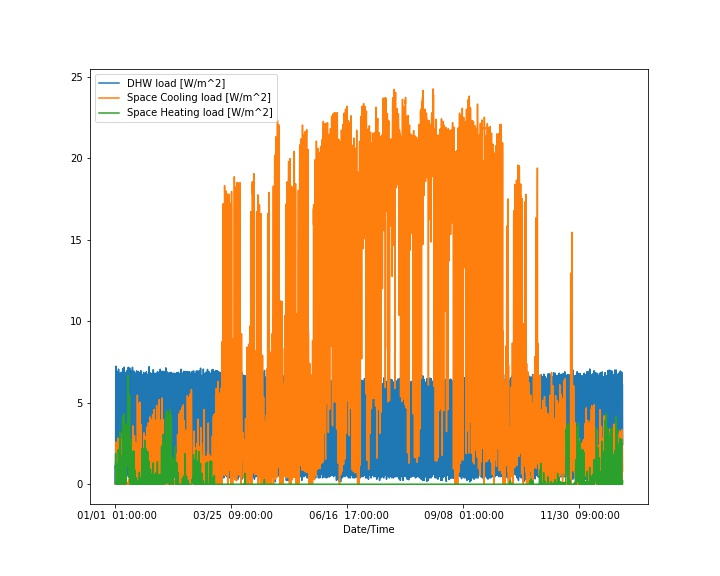

The table this chart was drawn from, first rows:
Date/Time, Space Cooling load [W/m^2], Space Heating load [W/m^2], DHW load [W/m^2]
01/01  01:00:00, 0.1398, 0.9997, 0.0
01/01  02:00:00, 0.1124, 1.187, 0.619
01/01  03:00:00, 0.07132, 1.398, 1.157
01/01  04:00:00, 0.05071, 1.514, 0.0
01/01  05:00:00, 0.05494, 1.592, 1.623
01/01  06:00:00, 0.02322, 1.894, 2.501
01/01  07:00:00, 0.0392, 1.886, 5.635
01/01  08:00:00, 0.189, 1.451, 7.242
01/01  09:00:00, 0.4476, 1.172, 6.946
01/01  10:00:00, 1.104, 0.4961, 5.109
01/01  11:00:00, 1.769, 0.2207, 5.996
01/01  12:00:00, 2.585, 0.03088, 3.631
01/01  13:00:00, 1.579, 0.0, 4.057
01/01  14:00:00, 0.9282, 0.0, 4.134
01/01  15:00:00, 1.005, 0.0, 2.614
01/01  16:00:00, 0.8803, 0.0, 3.78
01/01  17:00:00, 0.0, 0.0, 3.642
01/01  18:00:00, 2.375, 0.0, 5.254
01/01  19:00:00, 2.199, 0.0, 6.205
01/01  20:00:00, 2.056, 0.0, 5.562
01/01  21:00:00, 1.77, 0.0, 5.67
01/01  22:00:00, 1.159, 0.0652, 3.968
01/01  23:00:00, 0.706, 0.2837, 4.04
01/01  24:00:00, 0.4233, 0.5928, 2.437
01/02  01:00:00, 0.2909, 0.6993, 1.391
01/02  02:00:00, 0.2571, 0.8257, 0.3897
01/02  03:00:00, 0.1592, 1.202, 0.7716
01/02  04:00:00, 0.1155, 1.239, 0.8488
01/02  05:00:00, 0.122, 1.173, 0.1545
01/02  06:00:00, 0.1246, 1.178, 2.434
01/02  07:00:00, 0.1332, 1.145, 6.859
01/02  08:00:00, 0.2328, 0.8282, 6.891
01/02  09:00:00, 0.649, 0.3896, 6.668
01/02  10:00:00, 1.135, 0.0378, 5.465
01/02  11:00:00, 0.0, 0.0, 5.208
01/02  12:00:00, 0.0, 0.0, 4.962
01/02  13:00:00, 0.0, 0.0, 3.918
01/02  14:00:00, 0.7597, 0.0, 2.865
01/02  15:00:00, 0.7722, 0.0, 3.861
01/02  16:00:00, 0.0, 0.0, 3.032
01/02  17:00:00, 0.6456, 0.0, 4.088
01/02  18:00:00, 2.284, 0.0, 5.017
01/02  19:00:00, 2.833, 0.0, 6.463
01/02  20:00:00, 2.312, 0.0, 5.411
01/02  21:00:00, 1.825, 0.0, 5.238
01/02  22:00:00, 1.526, 0.0, 4.336
01/02  23:00:00, 1.211, 0.01536, 4.072
01/02  24:00:00, 0.9013, 0.1339, 2.435
01/03  01:00:00, 0.424, 0.5439, 1.318
01/03  02:00:00, 0.2318, 1.046, 0.4638
01/03  03:00:00, 0.1642, 1.382, 0.6944
01/03  04:00:00, 0.1231, 1.675, 0.6931
01/03  05:00:00, 0.06091, 2.128, 0.7105
01/03  06:00:00, 0.0937, 1.964, 2.263
01/03  07:00:00, 0.1127, 2.061, 6.5
01/03  08:00:00, 0.2255, 1.859, 7.061
01/03  09:00:00, 0.4847, 1.222, 6.233
01/03  10:00:00, 0.9936, 0.4776, 6.11
01/03  11:00:00, 1.045, 0.3448, 5.445
01/03  12:00:00, 0.9795, 0.1979, 4.431
... 8,700 more rows
